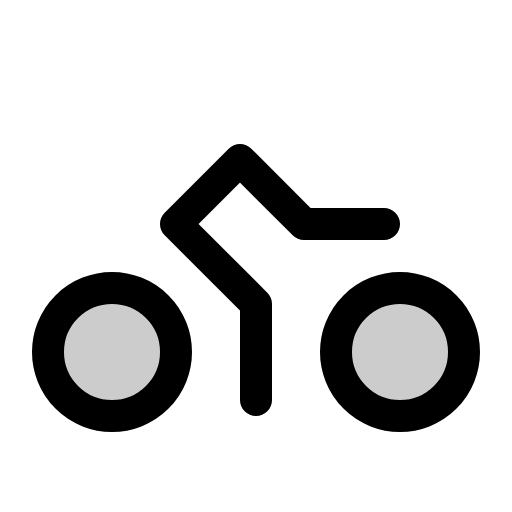
t = 0.00 s
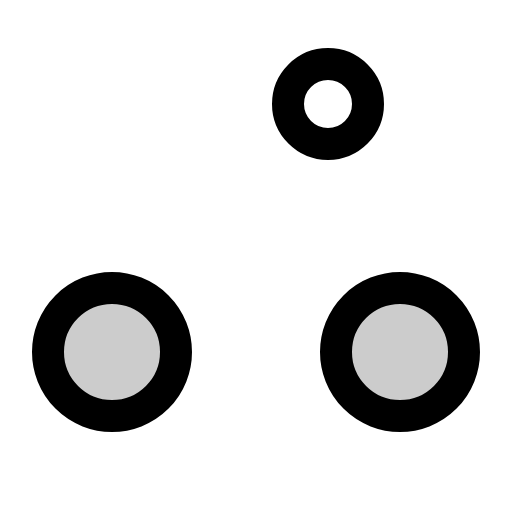
t = 0.90 s
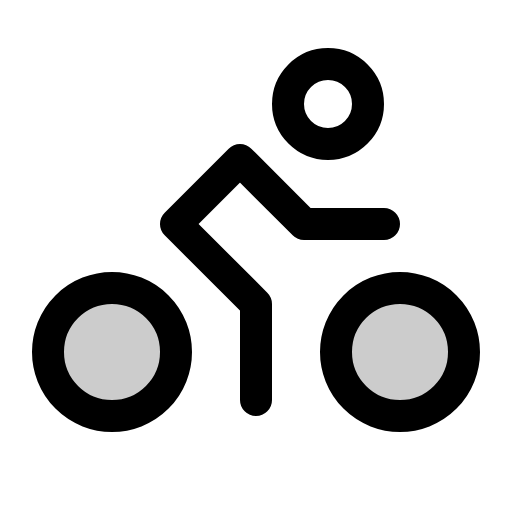
t = 1.28 s
t = 2.03 s: frame unchanged from t = 1.28 s, image omitted
t = 2.78 s: frame unchanged from t = 1.28 s, image omitted
t = 3.15 s: frame unchanged from t = 1.28 s, image omitted

The animated SVG that drew these frames (rendered in a browser with its animation timeline set to each time). Animation: 1 CSS @keyframes rule; one cycle of 3.90 s, repeats indefinitely.

<svg xmlns="http://www.w3.org/2000/svg" viewBox="0 0 256 256">
  <style>
    .draw-line {
      stroke-dasharray: 2000;
      stroke-dashoffset: 0;
    }
    svg:hover .draw-line {
      animation: phosphor-draw-in 3s ease-in-out infinite alternate;
    }
    @keyframes phosphor-draw-in {
      0%   { stroke-dashoffset: 2000; }
      50%  { stroke-dashoffset: 0; }
      100% { stroke-dashoffset: 0; }
    }
  </style><rect width="256" height="256" fill="none"/><circle cx="200" cy="176" r="32" opacity="0.2"/><circle cx="56" cy="176" r="32" opacity="0.2"/><circle cx="164" cy="52" r="20" fill="none" stroke="currentColor" stroke-linecap="round" stroke-linejoin="round" stroke-width="16" class="draw-line" pathLength="1" style="animation-delay: 0s"/><circle cx="200" cy="176" r="32" fill="none" stroke="currentColor" stroke-linecap="round" stroke-linejoin="round" stroke-width="16" class="draw-line" pathLength="1" style="animation-delay: 0.3s"/><circle cx="56" cy="176" r="32" fill="none" stroke="currentColor" stroke-linecap="round" stroke-linejoin="round" stroke-width="16" class="draw-line" pathLength="1" style="animation-delay: 0.6s"/><polyline points="192 112 152 112 120 80 88 112 128 152 128 200" fill="none" stroke="currentColor" stroke-linecap="round" stroke-linejoin="round" stroke-width="16" class="draw-line" pathLength="1" style="animation-delay: 0.9s"/></svg>
